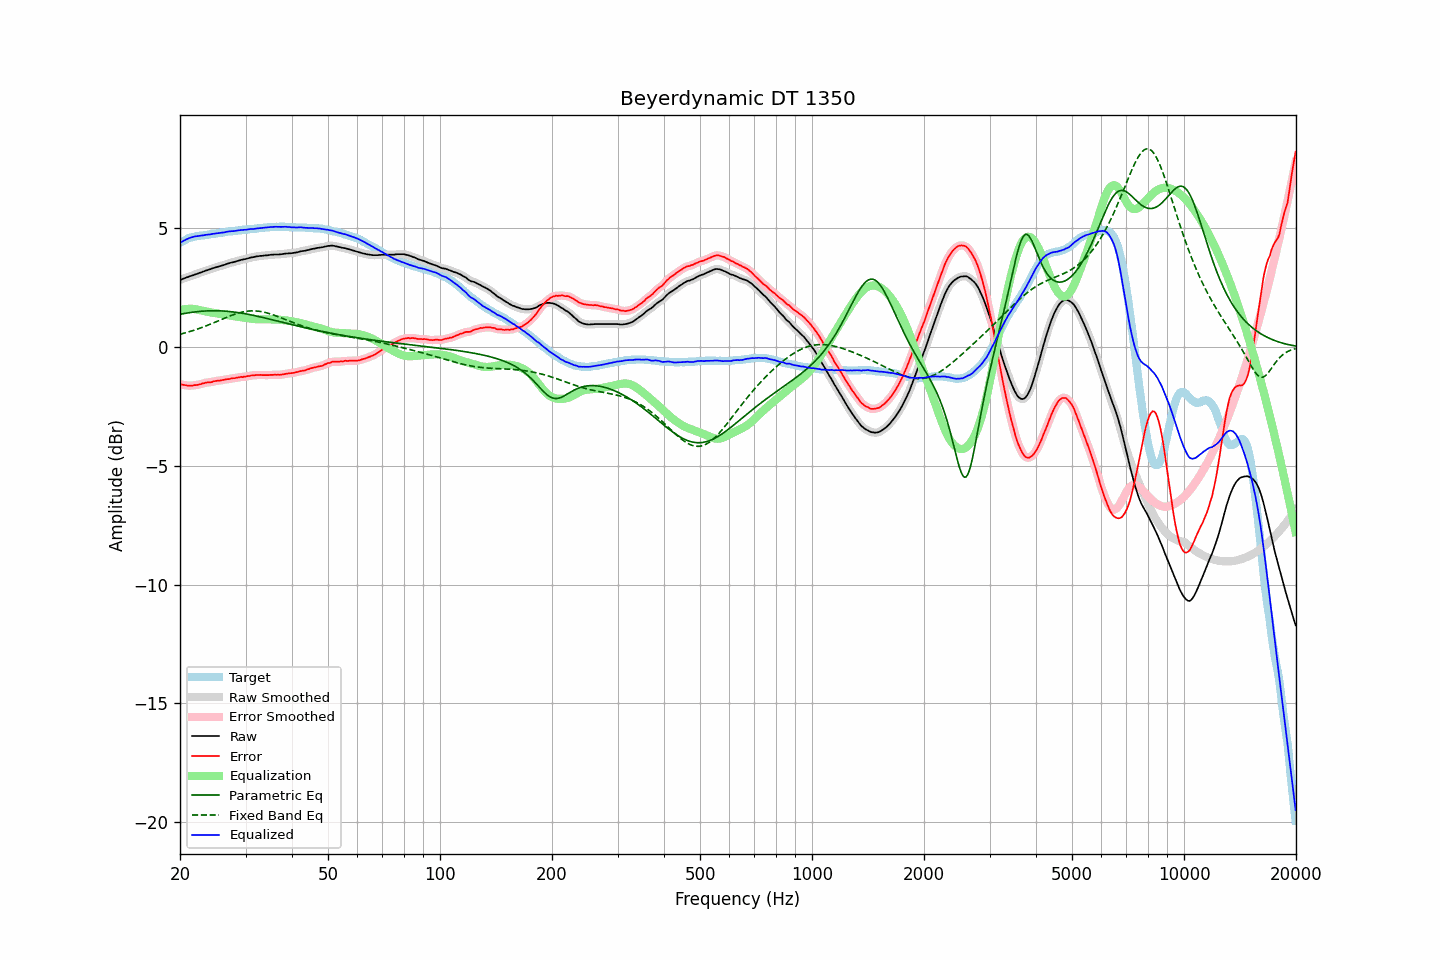

Data behind this chart, as committed beside it:
frequency, raw, error, smoothed, error_smoothed, equalization, parametric_eq, fixed_band_eq, equalized_raw, equalized_smoothed, target
20.00, 2.83, -1.56, 2.83, -1.56, 1.56, 1.38, 0.54, 4.39, 4.39, 4.39
20.20, 2.85, -1.58, 2.86, -1.57, 1.57, 1.40, 0.56, 4.43, 4.43, 4.43
20.40, 2.88, -1.59, 2.88, -1.59, 1.59, 1.41, 0.58, 4.47, 4.47, 4.47
20.61, 2.90, -1.60, 2.91, -1.60, 1.60, 1.42, 0.60, 4.50, 4.51, 4.50
20.81, 2.93, -1.61, 2.93, -1.61, 1.61, 1.43, 0.62, 4.54, 4.54, 4.54
21.02, 2.95, -1.63, 2.96, -1.62, 1.61, 1.44, 0.64, 4.57, 4.57, 4.58
21.23, 2.98, -1.62, 2.98, -1.62, 1.62, 1.45, 0.66, 4.60, 4.60, 4.60
21.44, 3.00, -1.62, 3.00, -1.62, 1.62, 1.46, 0.68, 4.62, 4.62, 4.62
21.66, 3.02, -1.62, 3.03, -1.61, 1.61, 1.47, 0.70, 4.64, 4.64, 4.64
21.87, 3.05, -1.60, 3.05, -1.60, 1.60, 1.48, 0.72, 4.66, 4.65, 4.65
22.09, 3.07, -1.60, 3.07, -1.59, 1.59, 1.49, 0.74, 4.67, 4.67, 4.67
22.31, 3.09, -1.59, 3.10, -1.58, 1.58, 1.50, 0.77, 4.67, 4.68, 4.68
22.54, 3.12, -1.57, 3.12, -1.57, 1.56, 1.50, 0.79, 4.69, 4.69, 4.69
22.76, 3.14, -1.56, 3.15, -1.55, 1.55, 1.51, 0.81, 4.69, 4.70, 4.70
22.99, 3.17, -1.53, 3.17, -1.53, 1.53, 1.52, 0.84, 4.71, 4.71, 4.70
23.22, 3.19, -1.52, 3.20, -1.51, 1.52, 1.52, 0.86, 4.71, 4.72, 4.71
23.45, 3.22, -1.50, 3.22, -1.50, 1.51, 1.52, 0.89, 4.73, 4.73, 4.72
23.69, 3.24, -1.49, 3.24, -1.49, 1.49, 1.53, 0.92, 4.73, 4.73, 4.73
23.92, 3.26, -1.48, 3.27, -1.48, 1.48, 1.53, 0.94, 4.74, 4.74, 4.74
24.16, 3.28, -1.48, 3.29, -1.47, 1.46, 1.53, 0.97, 4.75, 4.75, 4.76
24.40, 3.31, -1.47, 3.31, -1.46, 1.45, 1.53, 1.00, 4.77, 4.76, 4.78
24.65, 3.33, -1.44, 3.33, -1.44, 1.44, 1.53, 1.03, 4.78, 4.78, 4.77
24.89, 3.35, -1.43, 3.36, -1.43, 1.43, 1.53, 1.06, 4.79, 4.79, 4.78
25.14, 3.37, -1.42, 3.37, -1.42, 1.42, 1.53, 1.09, 4.80, 4.80, 4.79
25.39, 3.39, -1.41, 3.39, -1.41, 1.41, 1.53, 1.11, 4.80, 4.80, 4.80
25.65, 3.41, -1.41, 3.41, -1.40, 1.40, 1.53, 1.14, 4.81, 4.81, 4.82
25.91, 3.43, -1.39, 3.43, -1.39, 1.39, 1.53, 1.17, 4.82, 4.82, 4.82
26.16, 3.45, -1.38, 3.45, -1.38, 1.38, 1.52, 1.20, 4.83, 4.83, 4.83
26.43, 3.47, -1.37, 3.48, -1.36, 1.36, 1.52, 1.23, 4.84, 4.84, 4.84
26.69, 3.50, -1.35, 3.50, -1.35, 1.35, 1.51, 1.26, 4.86, 4.86, 4.85
26.96, 3.52, -1.35, 3.52, -1.34, 1.34, 1.51, 1.29, 4.87, 4.87, 4.87
27.23, 3.54, -1.34, 3.54, -1.33, 1.33, 1.50, 1.31, 4.88, 4.88, 4.88
27.50, 3.56, -1.32, 3.56, -1.32, 1.32, 1.49, 1.34, 4.88, 4.88, 4.88
27.77, 3.57, -1.31, 3.58, -1.31, 1.31, 1.48, 1.36, 4.88, 4.89, 4.88
28.05, 3.59, -1.31, 3.59, -1.30, 1.30, 1.48, 1.39, 4.89, 4.89, 4.90
28.33, 3.61, -1.29, 3.61, -1.29, 1.29, 1.47, 1.41, 4.90, 4.90, 4.90
28.62, 3.63, -1.28, 3.63, -1.27, 1.28, 1.46, 1.43, 4.91, 4.91, 4.91
28.90, 3.65, -1.27, 3.65, -1.27, 1.27, 1.45, 1.45, 4.92, 4.92, 4.92
29.19, 3.67, -1.25, 3.67, -1.26, 1.26, 1.44, 1.47, 4.93, 4.93, 4.92
29.48, 3.68, -1.27, 3.69, -1.25, 1.25, 1.43, 1.48, 4.93, 4.94, 4.95
29.78, 3.70, -1.24, 3.70, -1.24, 1.24, 1.41, 1.50, 4.94, 4.94, 4.94
30.08, 3.71, -1.24, 3.72, -1.24, 1.23, 1.40, 1.51, 4.94, 4.95, 4.95
30.38, 3.73, -1.22, 3.74, -1.22, 1.22, 1.39, 1.52, 4.95, 4.95, 4.95
30.68, 3.75, -1.22, 3.75, -1.21, 1.21, 1.38, 1.52, 4.96, 4.96, 4.97
30.99, 3.77, -1.20, 3.77, -1.20, 1.20, 1.36, 1.53, 4.97, 4.97, 4.97
31.30, 3.78, -1.19, 3.78, -1.19, 1.19, 1.35, 1.53, 4.98, 4.98, 4.97
31.61, 3.79, -1.19, 3.80, -1.18, 1.18, 1.33, 1.53, 4.98, 4.98, 4.98
31.93, 3.81, -1.18, 3.81, -1.18, 1.18, 1.32, 1.53, 4.99, 4.99, 4.99
32.24, 3.82, -1.17, 3.82, -1.17, 1.17, 1.30, 1.52, 5.00, 5.00, 4.99
32.57, 3.83, -1.18, 3.83, -1.17, 1.17, 1.29, 1.51, 5.01, 5.01, 5.01
32.89, 3.84, -1.17, 3.84, -1.17, 1.17, 1.27, 1.50, 5.02, 5.01, 5.01
33.22, 3.84, -1.18, 3.85, -1.17, 1.17, 1.26, 1.49, 5.02, 5.02, 5.02
33.55, 3.85, -1.18, 3.85, -1.17, 1.17, 1.24, 1.48, 5.03, 5.03, 5.03
33.89, 3.86, -1.18, 3.86, -1.18, 1.17, 1.23, 1.46, 5.04, 5.03, 5.04
34.23, 3.86, -1.18, 3.87, -1.18, 1.17, 1.21, 1.44, 5.04, 5.04, 5.04
34.57, 3.87, -1.18, 3.88, -1.17, 1.17, 1.19, 1.43, 5.05, 5.05, 5.05
34.92, 3.88, -1.17, 3.88, -1.17, 1.17, 1.18, 1.40, 5.05, 5.05, 5.05
35.27, 3.89, -1.17, 3.89, -1.17, 1.17, 1.16, 1.38, 5.06, 5.06, 5.06
35.62, 3.89, -1.17, 3.90, -1.16, 1.17, 1.14, 1.36, 5.06, 5.07, 5.06
35.97, 3.90, -1.16, 3.90, -1.16, 1.17, 1.13, 1.34, 5.07, 5.07, 5.06
... 635 more rows
